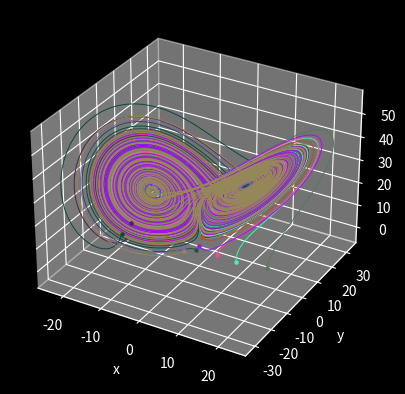

Generate this figure with matplotlib:
import numpy as np
import matplotlib.pyplot as plt
from random import uniform, random

sigma = 10
beta = 8/3
rho = 28


def calc_new_state(prev_state, delta_t=0.005):
    # State vector for the Lorenz attractor
    state_dt = np.array([sigma*(prev_state[1] - prev_state[0]),
                         prev_state[0]*(rho - prev_state[2]) - prev_state[1],
                         prev_state[0]*prev_state[1] - beta*prev_state[2]])
    
    new_state = prev_state + delta_t * state_dt
    
    return new_state


def calculate_path(init_state, time=50):
    state_array = np.array([init_state])

    old_state = np.array(init_state)
    for i in range(0, time*200):
        new_state = calc_new_state(old_state)
        state_array = np.append(state_array, [new_state], axis=0)
        old_state = new_state

    state_array = state_array.T

    return state_array
    

# Initialize plot
plt.style.use('dark_background')
ax = plt.axes(projection="3d")

# Plot and label 3D surface
ax.set(xlabel='x', ylabel='y', zlabel='z')

for i in range(10):
    init_point = (uniform(-20,20),uniform(-5,5),uniform(-3,3))
    x,y,z = init_point
    color = (random(), random(), random())
    states = calculate_path(init_point, time=60)
    ax.scatter(x,y,z, marker=".", color=color)
    ax.plot(states[0], states[1], states[2], linewidth=0.7, color=color)

# init_point2 = (-20,5,-3.001)
# x2,y2,z2 = init_point2
# states2 = calculate_path(init_point2, time=60)
# ax.scatter(x2,y2,z2, marker=".", color="#0000FF")
# ax.plot(states2[0], states2[1], states2[2], linewidth=0.7, color="blue")

plt.show()